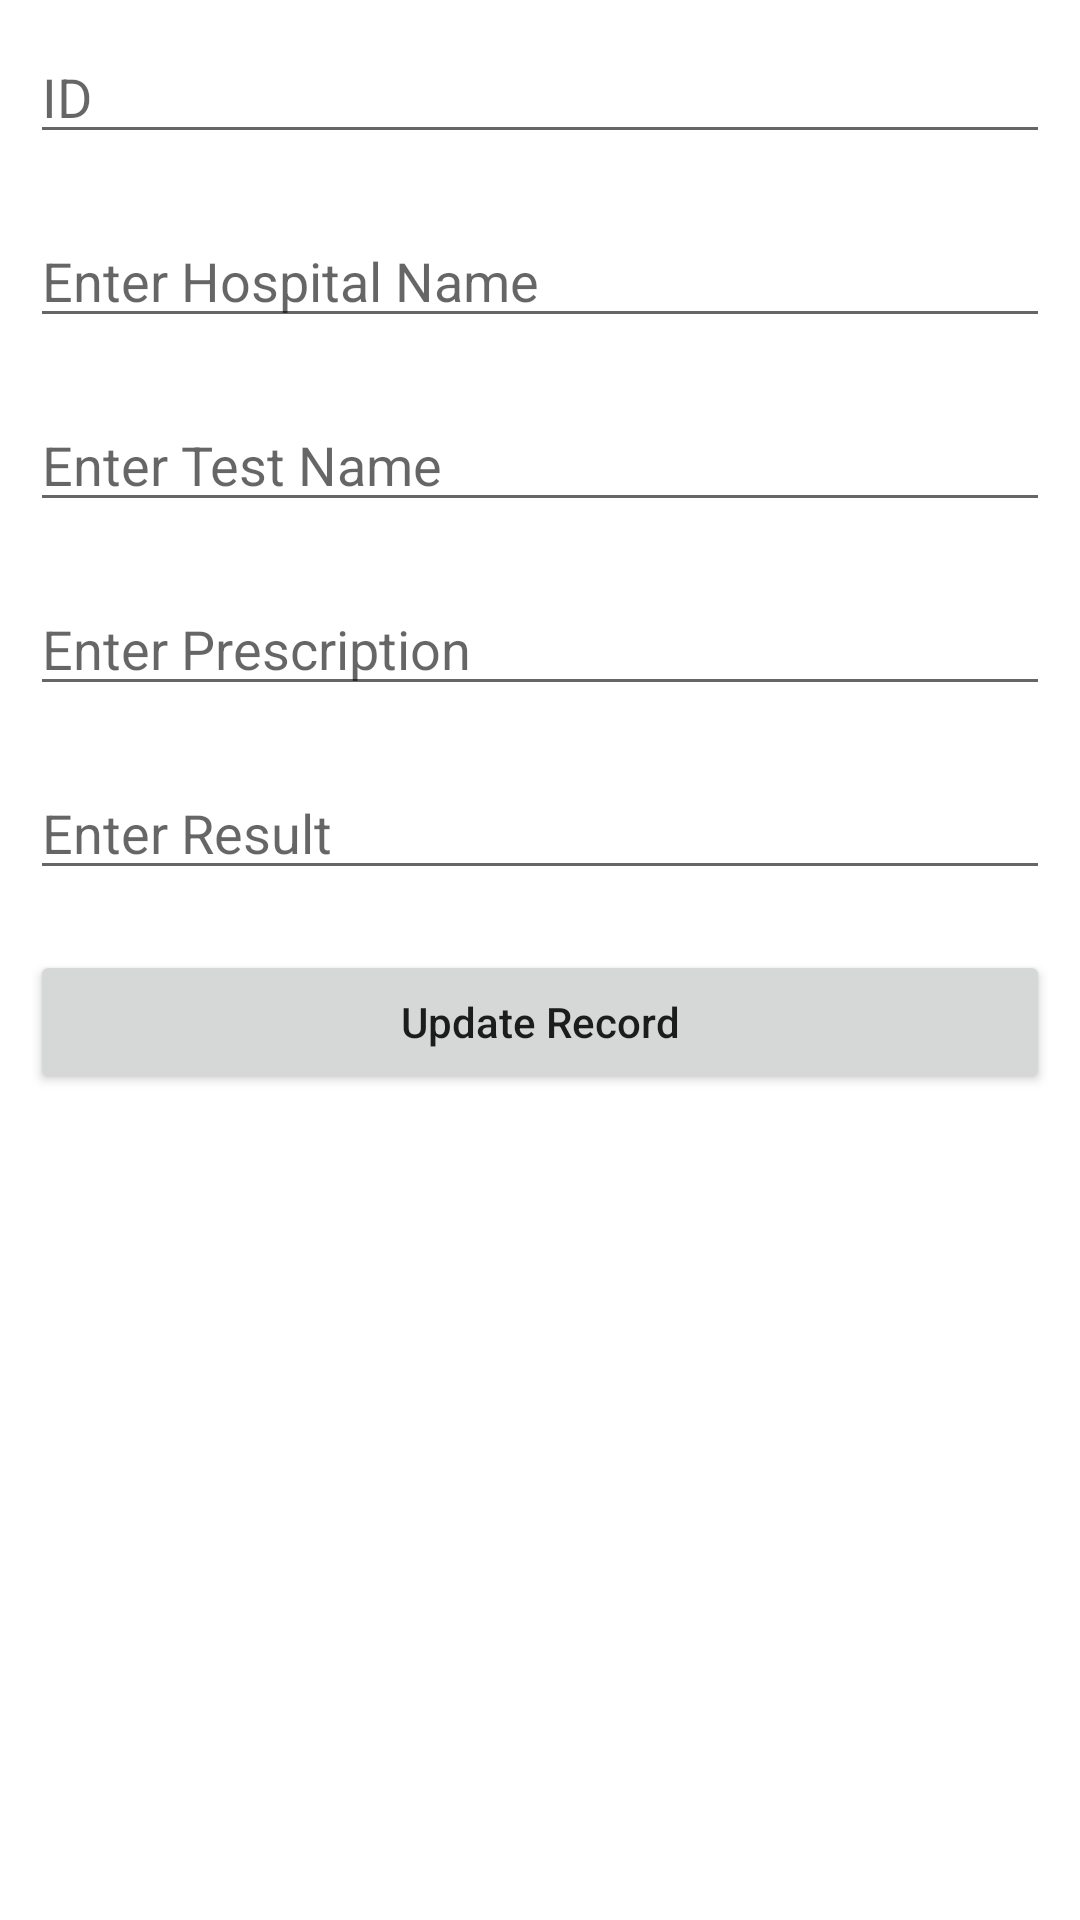

Produce the Android XML layout that renders to this screen, including the resource entries it uses.
<!-- AndroidManifest.xml: application theme Theme.Emr -->
<!-- res/layout/activity_update_records.xml -->
<?xml version="1.0" encoding="utf-8"?>
<LinearLayout
    xmlns:android="http://schemas.android.com/apk/res/android"
    xmlns:tools="http://schemas.android.com/tools"
    android:layout_width="match_parent"
    android:layout_height="match_parent"
    android:orientation="vertical"
    tools:context=".Update_records">

    
    <EditText
        android:id="@+id/update_id"
        android:layout_width="match_parent"
        android:layout_height="wrap_content"
        android:layout_margin="10dp"
        android:hint="ID" />

    
    <EditText
        android:id="@+id/update_hosp"
        android:layout_width="match_parent"
        android:layout_height="wrap_content"
        android:layout_margin="10dp"
        android:hint="Enter Hospital Name" />

    
    <EditText
        android:id="@+id/update_test"
        android:layout_width="match_parent"
        android:layout_height="wrap_content"
        android:layout_margin="10dp"
        android:hint="Enter Test Name" />

    
    <EditText
        android:id="@+id/update_pres"
        android:layout_width="match_parent"
        android:layout_height="wrap_content"
        android:layout_margin="10dp"
        android:hint="Enter Prescription" />
    <EditText
        android:id="@+id/update_res"
        android:layout_width="match_parent"
        android:layout_height="wrap_content"
        android:layout_margin="10dp"
        android:hint="Enter Result" />
    
    <Button
        android:id="@+id/update_btn"
        android:layout_width="match_parent"
        android:layout_height="wrap_content"
        android:layout_margin="10dp"
        android:text="Update Record"
        android:textAllCaps="false" />

</LinearLayout>
<!-- resources referenced by this layout -->
<resources>
  <style name="Theme.Emr" parent="Theme.MaterialComponents.DayNight.DarkActionBar">
          
          <item name="colorPrimary">@color/purple_500</item>
          <item name="colorPrimaryVariant">@color/purple_700</item>
          <item name="colorOnPrimary">@color/white</item>
          
          <item name="colorSecondary">@color/teal_200</item>
          <item name="colorSecondaryVariant">@color/teal_700</item>
          <item name="colorOnSecondary">@color/black</item>
          
          <item name="android:statusBarColor" tools:targetApi="l">?attr/colorPrimaryVariant</item>
          
      </style>
  <!-- not gathered from this repository: default colours our renderer supplied (Android Studio template values) -->
  <color name="purple_500">#FF6200EE</color>
  <color name="purple_700">#FF3700B3</color>
  <color name="teal_200">#FF03DAC5</color>
  <color name="teal_700">#FF018786</color>
  <color name="black">#FF000000</color>
  <color name="white">#FFFFFFFF</color>
</resources>
